Run: headless pygame with SDL's dummy video driver; simulated clock (each Clock.tick advances the game by its frame time, no real sleeping); random seed 0; keys injected as events and as key.get_pressed() state; no mouse input.
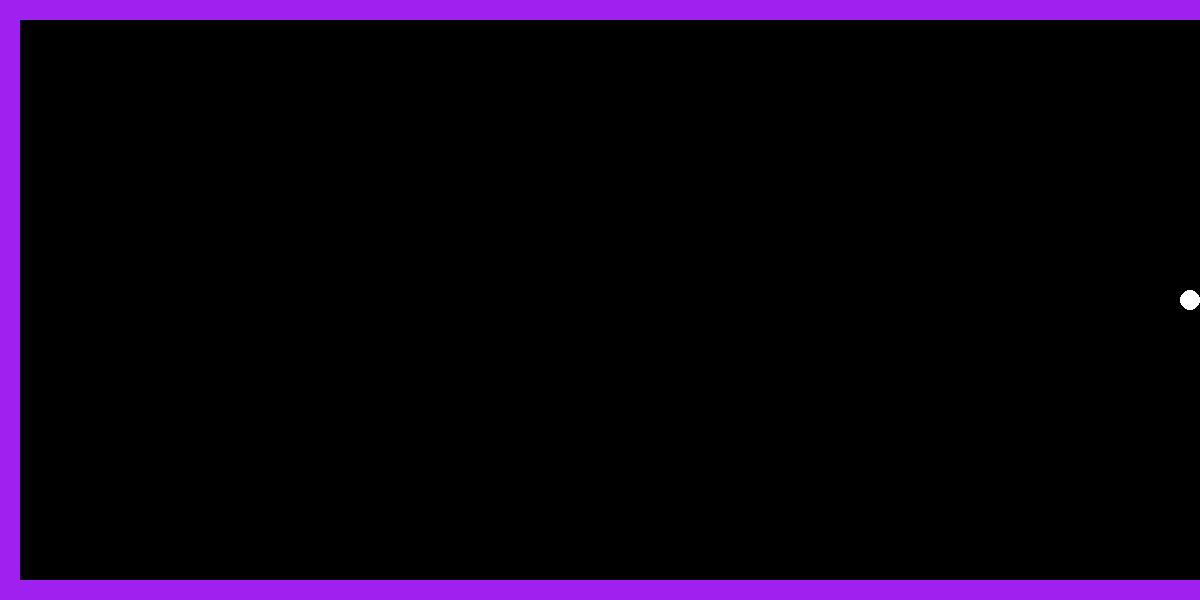
Frame 1 of 4 · flips 1–60 · no input
Frame 2 of 4 · flips 61–180 · tapped SPACE, RETURN · held RIGHT (→), D · screen unchanged from frame 1, image omitted
Frame 3 of 4 · flips 181–300 · held DOWN (↓), S · screen unchanged from frame 2, image omitted
Frame 4 of 4 · flips 301–420 · held LEFT (←), A, UP (↑), W · screen unchanged from frame 3, image omitted

The pygame program that drew these frames:

import pygame, random
pygame.init()
pygame.display.set_caption('Pongers!')
# Variables
WIDTH = 1200
HEIGHT = 600
BORDER = 20
# Classes
class Ball: # Using a capital for classes
    RADIUS = 10
    # note these are double underscores - they're called 'dunder' functions
    def __init__(self, x, y):
        self.x = x
        self.y = y
    def show(self):
        global screen
        pygame.draw.circle(screen, pygame.Color("white"), (self.x, self.y), self.RADIUS)
class Paddle:
    pass # we haven't made this yet so we use 'pass' to prevent crashing

# Create objects
ballplay = Ball( WIDTH - Ball.RADIUS, HEIGHT // 2 ) # '//' returns the integer value of the division only


colorOptions = ['blue','red','pink','yellow','grey','green','purple']
fgColor = pygame.Color(random.choice(colorOptions))
# Draw the screen
screen = pygame.display.set_mode((WIDTH,HEIGHT))
pygame.draw.rect(screen, fgColor, pygame.Rect(0,0,WIDTH,BORDER))
pygame.draw.rect(screen, fgColor, pygame.Rect(0,0,BORDER,HEIGHT))
pygame.draw.rect(screen, fgColor, pygame.Rect(0,HEIGHT-BORDER,WIDTH,BORDER))
ballplay.show()

running = True
while running:
    pygame.display.flip()
    for event in pygame.event.get():
        if event.type == pygame.QUIT:
            running = False
